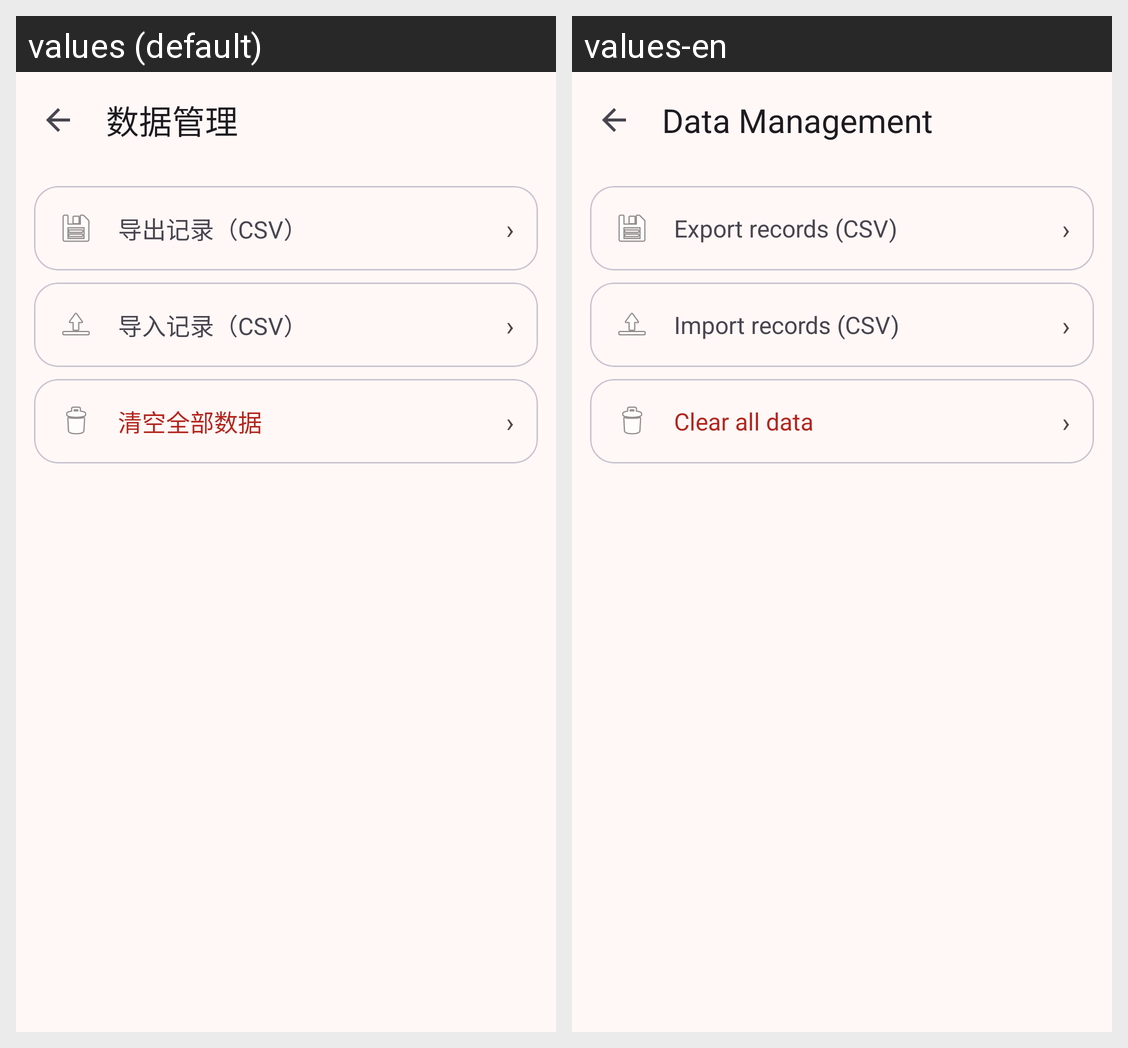

The same Android screen rendered under two of its app's locales, left to right. List the strings drawn on it with the default value and each locale's translation.
Android screen res/layout/activity_data_manage.xml rendered under 2 locales, left to right: values (default), values-en. Device: Nexus 5 (rendered at 1080×1920; each locale shown at half size, 540×960, under a caption strip naming it); theme Theme.CarCheer.
Strings drawn on this screen, with the default value and each locale's value (text and hints the layout hard-codes, and strings that could not be matched under every locale, appear in the picture but are not listed):

data_manage_title
  values: 数据管理
  values-en: Data Management

data_export
  values: 导出记录（CSV）
  values-en: Export records (CSV)

data_import
  values: 导入记录（CSV）
  values-en: Import records (CSV)

data_clear
  values: 清空全部数据
  values-en: Clear all data
